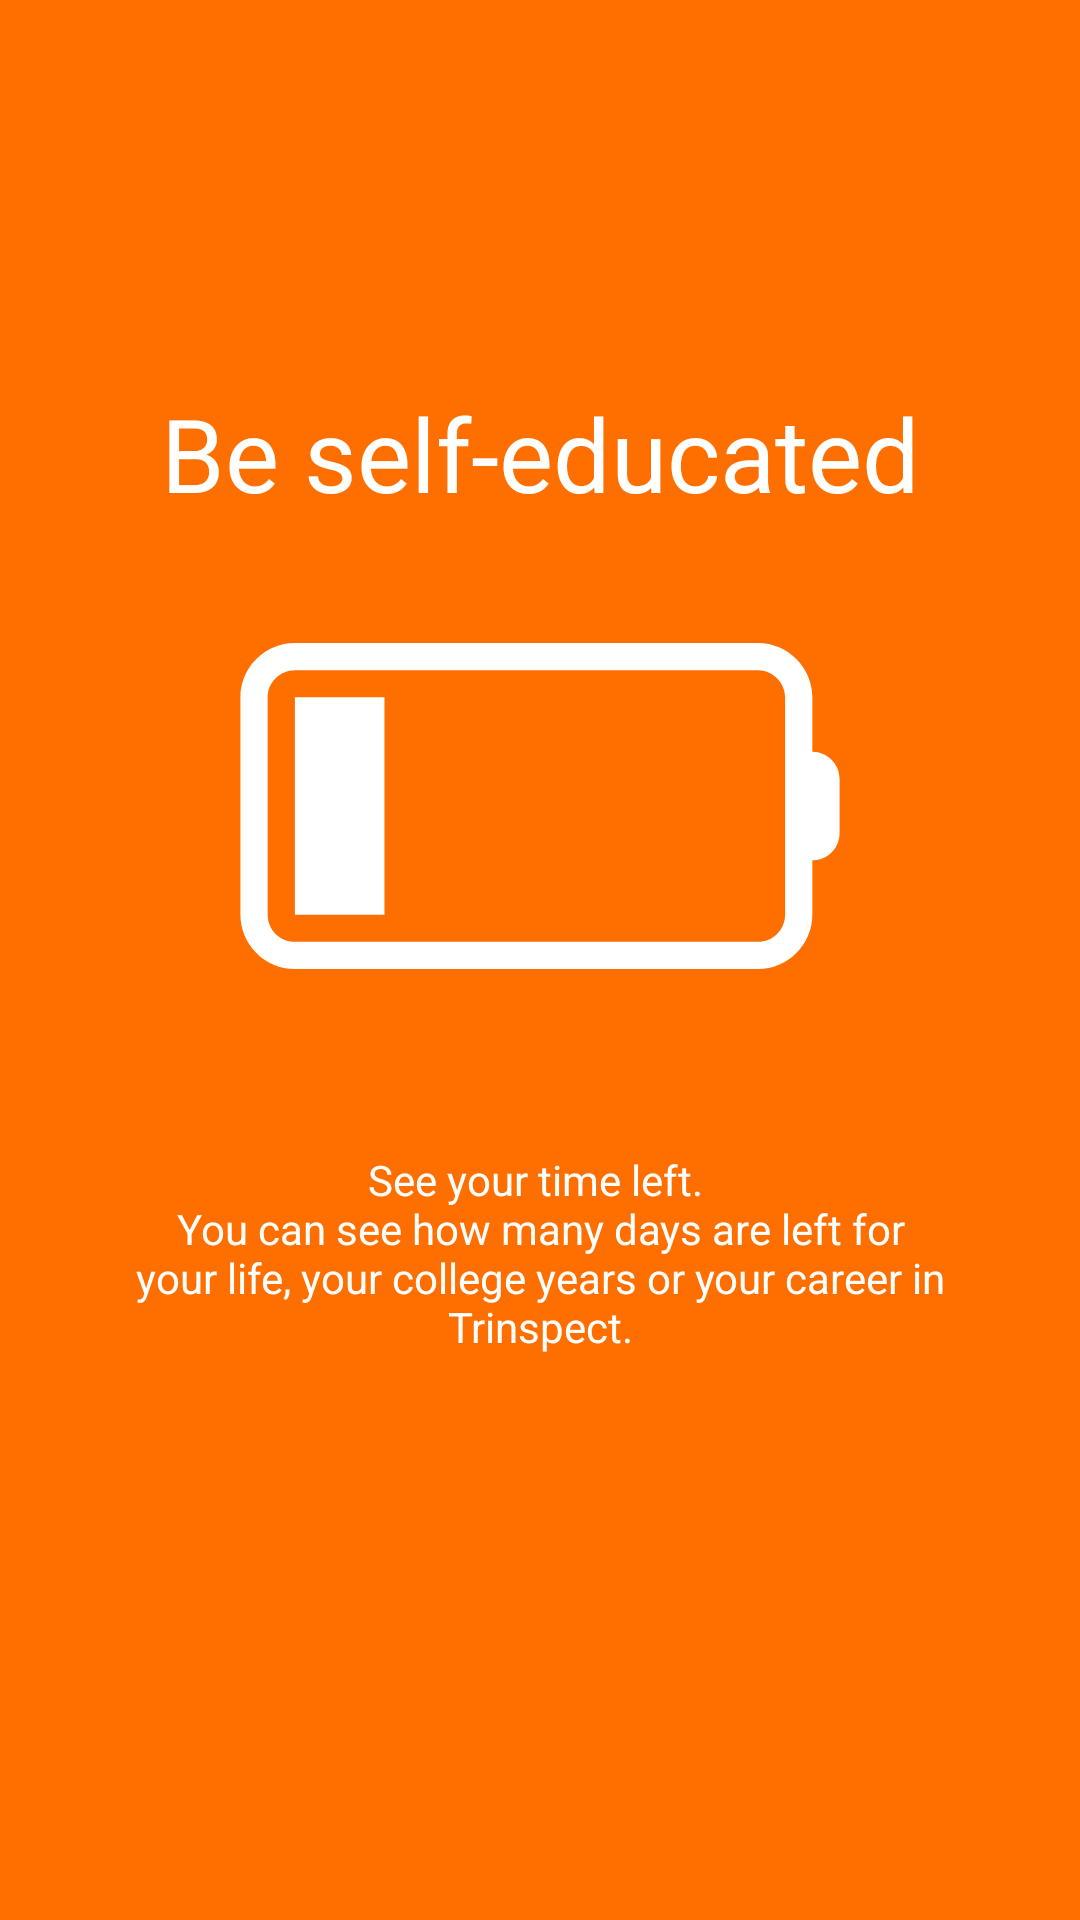

The Android layout XML behind this screen, and the referenced resources:
<!-- AndroidManifest.xml: application theme AppTheme -->
<!-- res/layout/fragment_time_left_intro.xml -->
<LinearLayout xmlns:android="http://schemas.android.com/apk/res/android"
    xmlns:tools="http://schemas.android.com/tools"
    android:id="@+id/time_left_intro_root_layout"
    android:layout_width="match_parent"
    android:layout_height="match_parent"
    android:gravity="center"
    android:paddingStart="20dp"
    android:paddingEnd="20dp"
    android:background="@color/colorTimeLeft"
    android:orientation="vertical"
    tools:context="io.github.celestialphineas.sanxing.UISupportActivities.QuoteFragment">

    <TextView
        android:layout_width="match_parent"
        android:layout_height="wrap_content"
        android:layout_marginTop="-40dp"
        android:text="@string/help_title_time_left"
        android:textAlignment="center"
        android:textColor="@color/white"
        style="@android:style/TextAppearance.Material.Display1" />

    <android.support.design.widget.CoordinatorLayout
        android:layout_width="200dp"
        android:layout_height="150dp"
        android:layout_marginTop="20dp"
        android:layout_marginBottom="20dp"
        android:orientation="vertical">

        <ImageView
            android:layout_width="match_parent"
            android:layout_height="match_parent"
            android:src="@drawable/ic_battery"
            android:tint="@color/white" />
    </android.support.design.widget.CoordinatorLayout>

    <TextView
        android:layout_width="match_parent"
        android:layout_height="wrap_content"
        android:text="@string/help_description_time_left"
        android:padding="20sp"
        android:textAlignment="center"
        android:textColor="@color/white"
        style="@style/Base.TextAppearance.AppCompat.Body1" />

</LinearLayout>
<!-- resources referenced by this layout -->
<resources>
  <color name="colorTimeLeft">#ff6f00</color>
  <color name="white">#ffffff</color>
  <!-- drawable ic_battery (drawable) -->
  <?xml version="1.0" encoding="utf-8"?>
  <vector xmlns:android="http://schemas.android.com/apk/res/android"
      android:viewportWidth="1880"
      android:viewportHeight="1024"
      android:width="367.1875dp"
      android:height="200dp">
      <path
          android:pathData="M172 853.334l280.66 0 0 -682.668 -280.66 0 0 682.668zm1621.334 -512l0 -170.668C1793.334 76.8 1716.534 0 1622.666 0L172 0C78.134 0 1.334 76.8 1.334 170.666l0 682.668C1.334 947.2 78.134 1024 172 1024l1450.666 0c93.868 0 170.668 -76.8 170.668 -170.666l0 -170.668c46.932 0 85.332 -38.4 85.332 -85.332l0 -170.668c0 -46.932 -38.4 -85.332 -85.332 -85.332zm-85.334 85.332l0 426.668c0 46.932 -38.4 85.332 -85.334 85.332l-1450.666 0c-46.934 0 -85.334 -38.4 -85.334 -85.332l0 -682.668c0 -46.932 38.4 -85.332 85.334 -85.332l1450.666 0c46.934 0 85.334 38.4 85.334 85.332l0 256z"
          android:fillColor="#000000" />
  </vector>
  <string name="help_description_time_left">See your time left. \nYou can see how many days are left for your life, your college years or your career in Trinspect.</string>
  <string name="help_title_time_left">Be self-educated</string>
  <style name="AppTheme" parent="Theme.AppCompat.Light.NoActionBar">
          
          <item name="colorPrimary">@color/colorPrimary</item>
          <item name="colorPrimaryDark">@color/colorPrimaryDark</item>
          <item name="colorAccent">@color/colorAccent</item>
      </style>
  <color name="colorPrimary">#0277bd</color>
  <color name="colorPrimaryDark">#004c8c</color>
  <color name="colorAccent">#4fc3f7</color>
</resources>
